Dataset: data (GitHub, YinkaAjao/Tactical-Video-Analyzer). Classes: corner, free kick, goal attempt, yellow card.

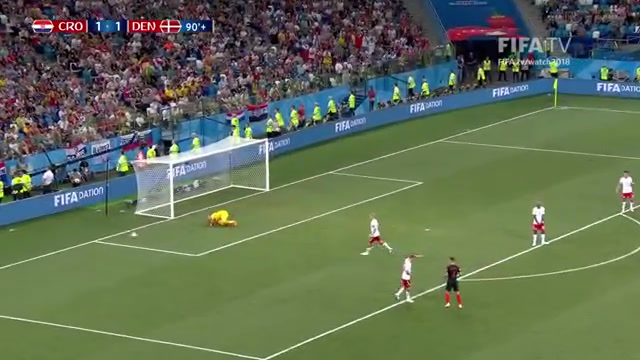
Label: goal attempt

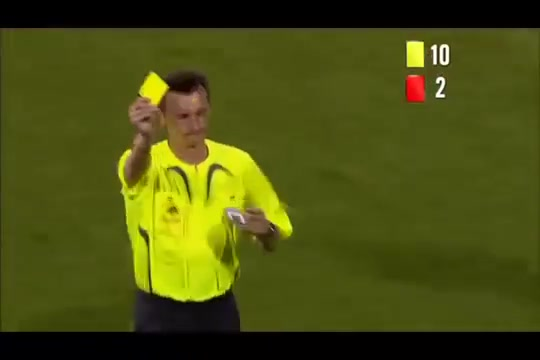
Label: yellow card

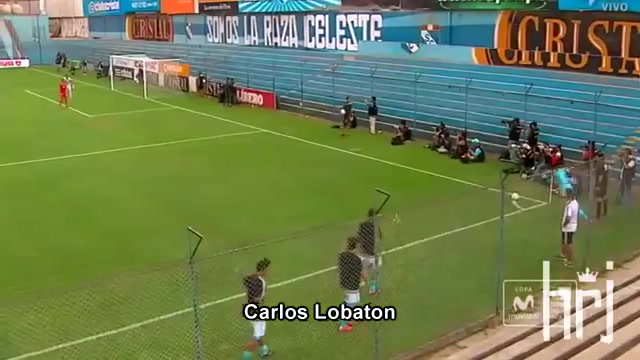
Label: corner

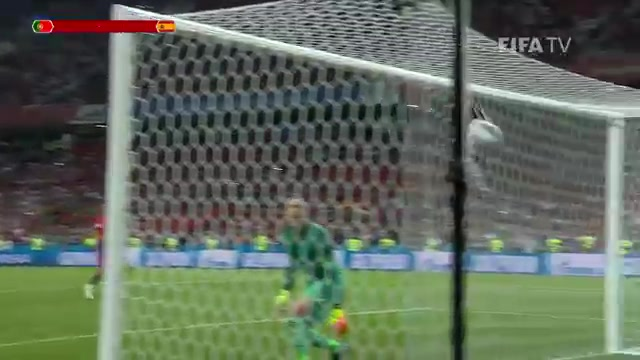
Label: free kick

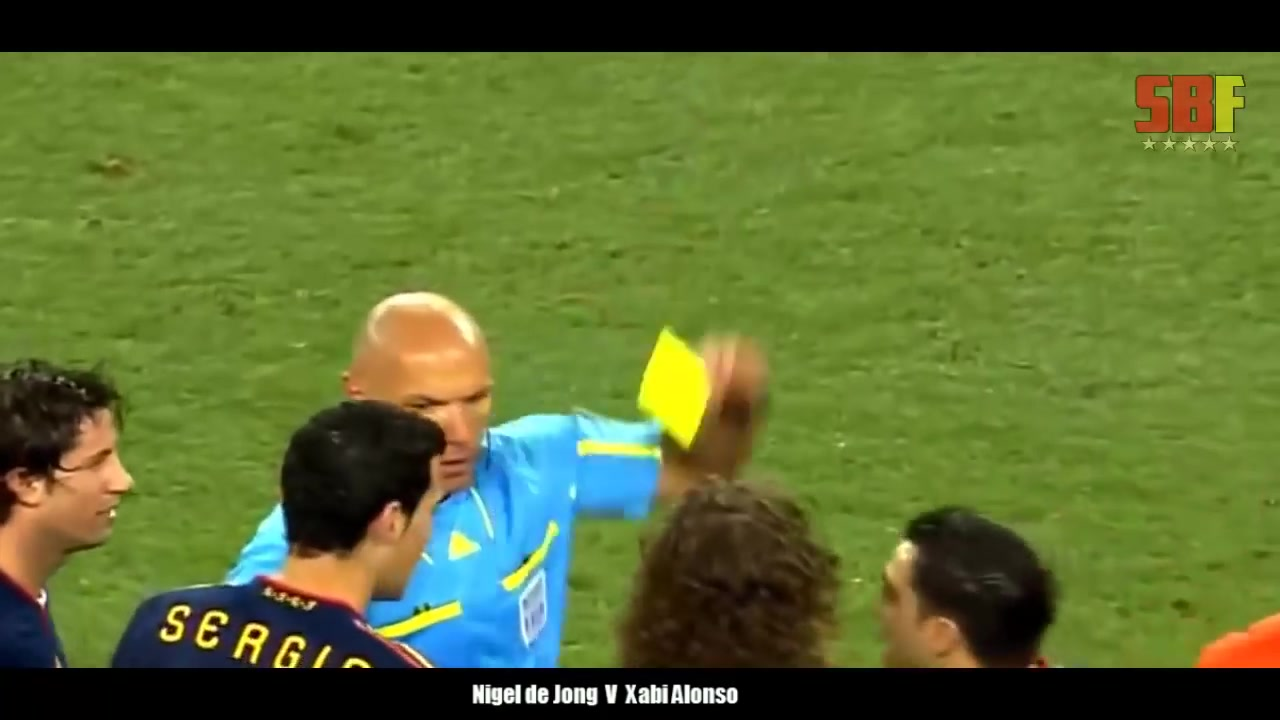
Label: yellow card

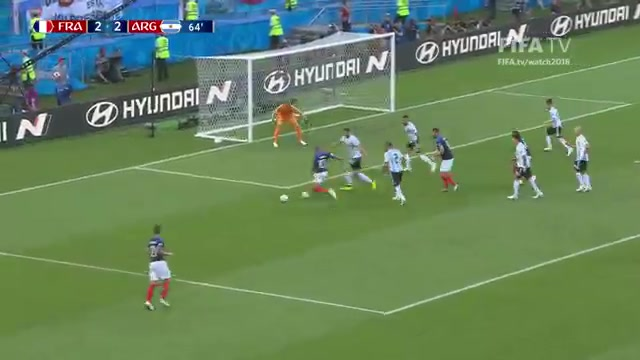
Label: goal attempt
